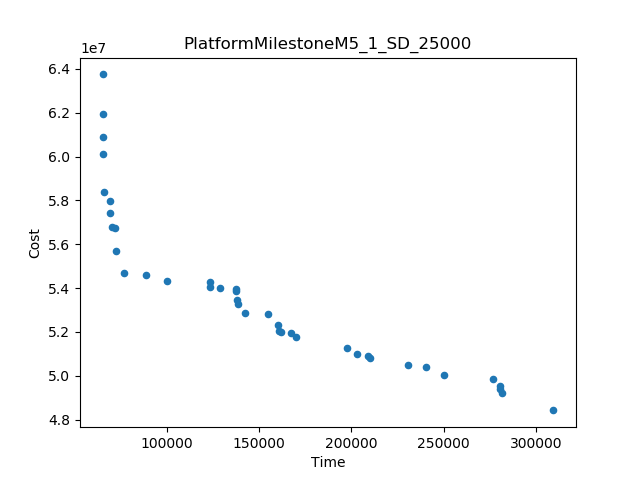

Data behind this chart, as committed beside it:
Time, Cost
65163, 6.374592947952371E7
309579, 4.8417775438375324E7
197768, 5.126737320662233E7
65275, 6.194896077402833E7
250336, 5.0049930189832345E7
281845, 4.920909197562028E7
170087, 5.1772775423763946E7
65332, 6.009805625467863E7
100065, 5.430963523918564E7
276959, 4.985752895183111E7
65990, 5.839434001185655E7
230634, 5.047886439232731E7
72515, 5.56915880099771E7
76689, 5.4697909725010246E7
65329, 6.0909433031246066E7
88560, 5.460157979318172E7
210022, 5.0828302775680006E7
123316, 5.426143706441383E7
240461, 5.0384071680010274E7
154884, 5.2807417426977366E7
142121, 5.283871574132365E7
69361, 5.742863413382233E7
71847, 5.67469138349582E7
68990, 5.795402106658147E7
160060, 5.231309102654434E7
203254, 5.0988987943975806E7
128933, 5.3981489430252045E7
138681, 5.325637007479502E7
70061, 5.6768212408282116E7
167096, 5.1949968305492945E7
280398, 4.955171783838071E7
137913, 5.343938916057039E7
137245, 5.3962457939460814E7
123377, 5.405716424813687E7
208853, 5.092036491194406E7
137425, 5.384993926613173E7
161892, 5.199868601611173E7
280853, 4.9371899047842436E7
160689, 5.205387196122379E7
